Photos from the image-classification dataset "classification" in the GitHub repository ingbeeedd/libtorch_vs2017_example. Its 3 classes are: dot particle, misprint, scratch.

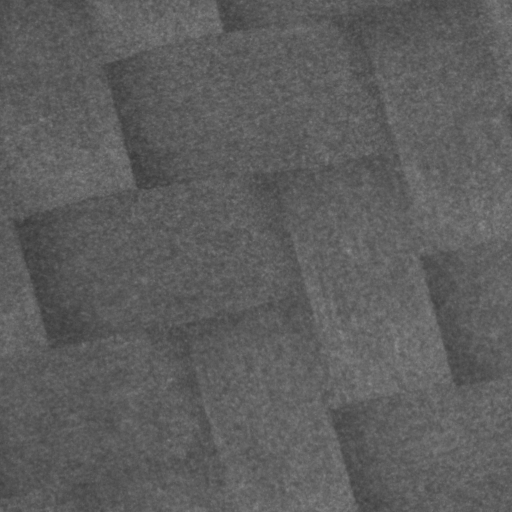
Label: dot particle

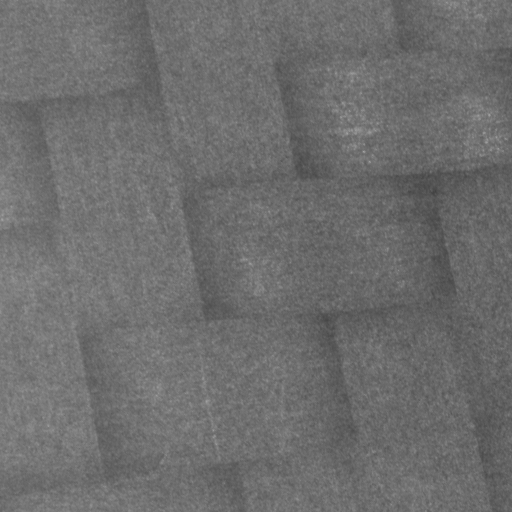
Label: dot particle

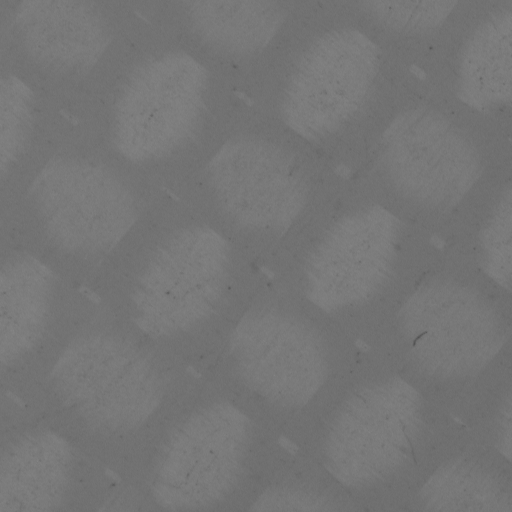
Label: scratch

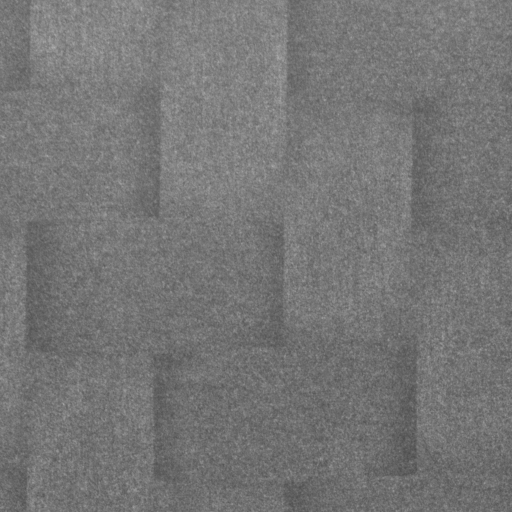
Label: dot particle

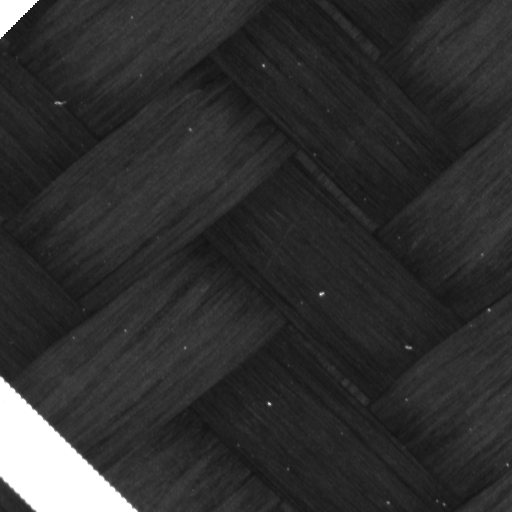
Label: misprint

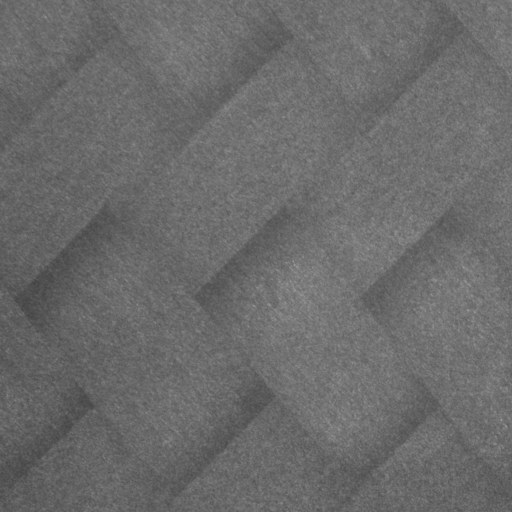
Label: dot particle
